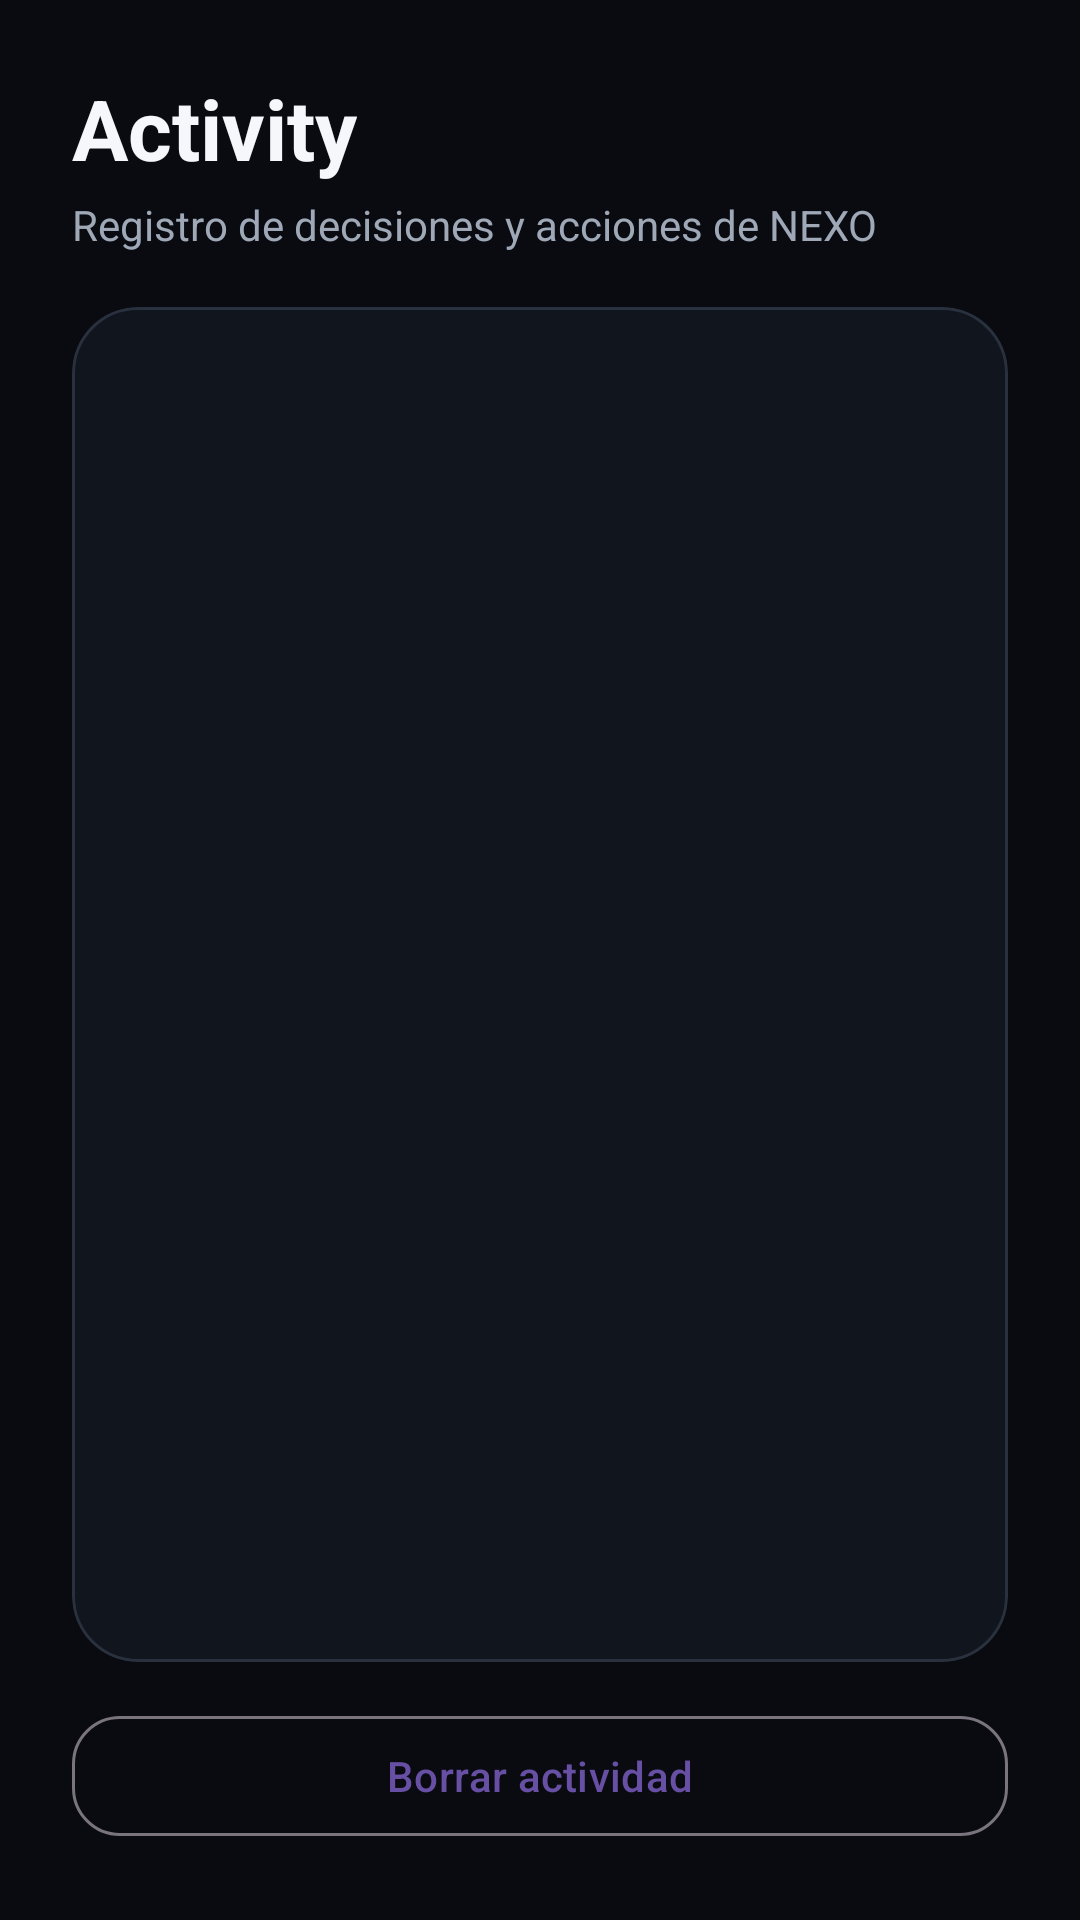

Reconstruct the res/layout file that produces this screen, plus the resources it refers to.
<!-- AndroidManifest.xml: application theme Theme.Asistente -->
<!-- res/layout/activity_action_history.xml -->
<?xml version="1.0" encoding="utf-8"?>
<LinearLayout xmlns:android="http://schemas.android.com/apk/res/android"
    xmlns:app="http://schemas.android.com/apk/res-auto"
    android:layout_width="match_parent"
    android:layout_height="match_parent"
    android:orientation="vertical"
    android:background="@color/nexo_bg"
    android:padding="@dimen/nexo_page_padding">

    <TextView
        android:layout_width="wrap_content"
        android:layout_height="wrap_content"
        android:text="Activity"
        style="@style/Nexo.Text.H1" />

    <TextView
        android:layout_width="wrap_content"
        android:layout_height="wrap_content"
        android:text="Registro de decisiones y acciones de NEXO"
        style="@style/Nexo.Text.BodyMuted"
        android:layout_marginTop="4dp"
        android:layout_marginBottom="18dp" />

    <com.google.android.material.card.MaterialCardView
        android:layout_width="match_parent"
        android:layout_height="0dp"
        android:layout_weight="1"
        app:cardBackgroundColor="@color/nexo_surface"
        app:cardCornerRadius="@dimen/nexo_card_radius"
        app:cardElevation="0dp"
        app:strokeColor="@color/nexo_outline"
        app:strokeWidth="1dp"
        android:layout_marginBottom="14dp">

        <ScrollView
            android:layout_width="match_parent"
            android:layout_height="match_parent">

            <TextView
                android:id="@+id/historyText"
                android:layout_width="match_parent"
                android:layout_height="wrap_content"
                style="@style/Nexo.Text.Body"
                android:lineSpacingExtra="5dp"
                android:padding="20dp" />
        </ScrollView>
    </com.google.android.material.card.MaterialCardView>

    <com.google.android.material.button.MaterialButton
        style="@style/Nexo.Button.Secondary"
        android:id="@+id/clearHistoryButton"
        android:layout_width="match_parent"
        android:layout_height="wrap_content"
        android:text="Borrar actividad" />
</LinearLayout>
<!-- resources referenced by this layout -->
<resources>
  <color name="nexo_bg">#090B10</color>
  <color name="nexo_outline">#29313E</color>
  <color name="nexo_surface">#11151D</color>
  <dimen name="nexo_card_radius">22dp</dimen>
  <dimen name="nexo_page_padding">24dp</dimen>
  <style name="Nexo.Button.Secondary" parent="Widget.Material3.Button.OutlinedButton">
          <item name="android:minHeight">@dimen/nexo_touch_min</item>
          <item name="cornerRadius">16dp</item>
          <item name="android:textAllCaps">false</item>
      </style>
  <style name="Nexo.Text.Body" parent="">
          <item name="android:textColor">@color/nexo_text</item>
          <item name="android:textSize">@dimen/nexo_text_body</item>
      </style>
  <style name="Nexo.Text.BodyMuted" parent="">
          <item name="android:textColor">@color/nexo_text_muted</item>
          <item name="android:textSize">@dimen/nexo_text_muted</item>
      </style>
  <style name="Nexo.Text.H1" parent="">
          <item name="android:textColor">@color/nexo_text</item>
          <item name="android:textSize">@dimen/nexo_text_h1</item>
          <item name="android:textStyle">bold</item>
      </style>
  <style name="Theme.Asistente" parent="Theme.Material3.DayNight.NoActionBar">
          <item name="android:windowLightStatusBar">true</item>
      </style>
  <dimen name="nexo_touch_min">48dp</dimen>
  <color name="nexo_text">#F5F7FA</color>
  <dimen name="nexo_text_body">15sp</dimen>
  <color name="nexo_text_muted">#9EA8B7</color>
  <dimen name="nexo_text_muted">14sp</dimen>
  <dimen name="nexo_text_h1">28sp</dimen>
</resources>
